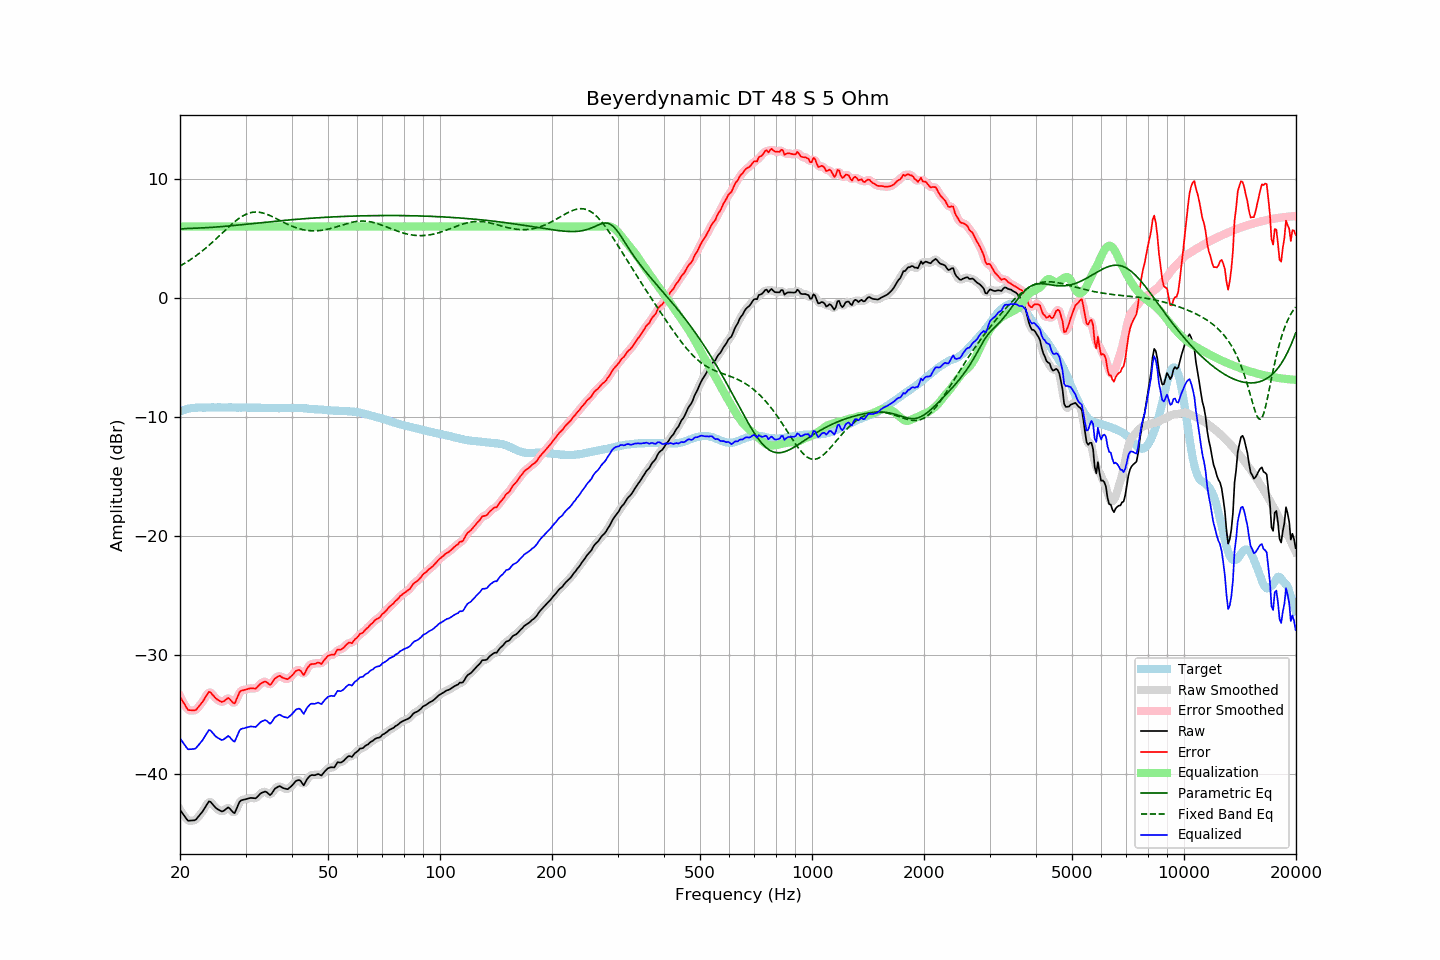

Data behind this chart, as committed beside it:
frequency, raw, error, smoothed, error_smoothed, equalization, parametric_eq, fixed_band_eq, equalized_raw, equalized_smoothed, target
20.00, -43.02, -33.49, -42.99, -33.47, 6.00, 5.80, 2.69, -37.02, -36.99, -9.52
20.20, -43.21, -33.73, -43.22, -33.75, 6.00, 5.81, 2.76, -37.21, -37.22, -9.47
20.40, -43.40, -33.97, -43.42, -33.99, 6.00, 5.82, 2.84, -37.40, -37.42, -9.42
20.61, -43.57, -34.18, -43.60, -34.21, 6.00, 5.82, 2.92, -37.57, -37.60, -9.40
20.81, -43.77, -34.42, -43.77, -34.42, 6.00, 5.83, 3.00, -37.77, -37.77, -9.34
21.02, -43.94, -34.63, -43.88, -34.57, 6.00, 5.84, 3.09, -37.94, -37.88, -9.30
21.23, -43.93, -34.64, -43.94, -34.65, 6.00, 5.84, 3.17, -37.93, -37.94, -9.29
21.44, -43.92, -34.65, -43.94, -34.67, 6.00, 5.85, 3.26, -37.92, -37.94, -9.27
21.66, -43.91, -34.66, -43.92, -34.67, 6.00, 5.86, 3.36, -37.91, -37.92, -9.25
21.87, -43.89, -34.66, -43.88, -34.65, 6.00, 5.86, 3.45, -37.89, -37.88, -9.24
22.09, -43.82, -34.61, -43.80, -34.58, 6.00, 5.87, 3.55, -37.82, -37.80, -9.22
22.31, -43.65, -34.45, -43.67, -34.46, 6.00, 5.87, 3.65, -37.65, -37.67, -9.21
22.54, -43.50, -34.29, -43.51, -34.30, 6.00, 5.88, 3.75, -37.50, -37.51, -9.21
22.76, -43.32, -34.12, -43.33, -34.12, 6.00, 5.88, 3.86, -37.32, -37.33, -9.21
22.99, -43.17, -33.95, -43.15, -33.93, 6.00, 5.89, 3.96, -37.17, -37.15, -9.22
23.22, -42.95, -33.73, -42.95, -33.73, 6.00, 5.89, 4.07, -36.95, -36.95, -9.22
23.45, -42.73, -33.52, -42.71, -33.50, 6.00, 5.90, 4.19, -36.73, -36.71, -9.22
23.69, -42.52, -33.31, -42.50, -33.28, 6.00, 5.91, 4.30, -36.52, -36.50, -9.21
23.92, -42.31, -33.10, -42.37, -33.17, 6.00, 5.92, 4.42, -36.31, -36.37, -9.21
24.16, -42.35, -33.15, -42.37, -33.17, 6.00, 5.92, 4.54, -36.35, -36.37, -9.20
24.40, -42.51, -33.32, -42.48, -33.28, 6.00, 5.93, 4.66, -36.51, -36.48, -9.19
24.65, -42.65, -33.45, -42.65, -33.46, 6.00, 5.94, 4.78, -36.65, -36.65, -9.20
24.89, -42.82, -33.62, -42.80, -33.61, 6.00, 5.95, 4.91, -36.82, -36.80, -9.20
25.14, -42.93, -33.73, -42.92, -33.72, 6.00, 5.96, 5.04, -36.93, -36.92, -9.20
25.39, -43.01, -33.82, -43.02, -33.83, 6.00, 5.97, 5.16, -37.01, -37.02, -9.19
25.65, -43.09, -33.89, -43.10, -33.90, 6.00, 5.98, 5.29, -37.09, -37.10, -9.19
25.91, -43.15, -33.95, -43.13, -33.93, 6.00, 5.99, 5.42, -37.15, -37.13, -9.20
26.16, -43.11, -33.91, -43.10, -33.90, 6.00, 6.01, 5.55, -37.11, -37.10, -9.20
26.43, -43.02, -33.81, -43.01, -33.80, 6.00, 6.02, 5.68, -37.02, -37.01, -9.20
26.69, -42.91, -33.70, -42.90, -33.70, 6.00, 6.03, 5.81, -36.91, -36.90, -9.20
26.96, -42.81, -33.61, -42.87, -33.67, 6.00, 6.04, 5.93, -36.81, -36.87, -9.20
27.23, -42.91, -33.72, -42.93, -33.73, 6.00, 6.06, 6.05, -36.91, -36.93, -9.20
27.50, -43.08, -33.88, -43.09, -33.89, 6.00, 6.07, 6.18, -37.08, -37.09, -9.20
27.77, -43.23, -34.02, -43.22, -34.01, 6.00, 6.08, 6.29, -37.23, -37.22, -9.21
28.05, -43.29, -34.09, -43.19, -33.98, 6.00, 6.09, 6.41, -37.29, -37.19, -9.21
28.33, -42.98, -33.76, -42.99, -33.78, 6.00, 6.11, 6.51, -36.98, -36.99, -9.22
28.62, -42.68, -33.46, -42.69, -33.47, 6.00, 6.12, 6.62, -36.68, -36.69, -9.22
28.90, -42.36, -33.14, -42.41, -33.19, 6.00, 6.14, 6.71, -36.36, -36.41, -9.21
29.19, -42.23, -33.00, -42.24, -33.03, 6.00, 6.15, 6.80, -36.23, -36.24, -9.22
29.48, -42.19, -32.98, -42.17, -32.96, 6.00, 6.16, 6.89, -36.19, -36.17, -9.20
29.78, -42.16, -32.94, -42.14, -32.94, 6.00, 6.18, 6.96, -36.16, -36.14, -9.21
30.08, -42.12, -32.91, -42.12, -32.91, 6.00, 6.19, 7.03, -36.12, -36.12, -9.20
30.38, -42.09, -32.87, -42.08, -32.87, 6.00, 6.21, 7.08, -36.09, -36.08, -9.22
30.68, -42.05, -32.83, -42.05, -32.83, 6.00, 6.22, 7.13, -36.05, -36.05, -9.22
30.99, -42.02, -32.80, -42.03, -32.81, 6.00, 6.23, 7.17, -36.02, -36.03, -9.22
31.30, -42.03, -32.81, -42.04, -32.82, 6.00, 6.25, 7.19, -36.03, -36.04, -9.22
31.61, -42.04, -32.82, -42.04, -32.82, 6.00, 6.26, 7.21, -36.04, -36.04, -9.22
31.93, -42.06, -32.83, -42.02, -32.79, 6.00, 6.28, 7.22, -36.06, -36.02, -9.22
32.24, -41.94, -32.71, -41.93, -32.71, 6.00, 6.29, 7.22, -35.94, -35.93, -9.23
32.57, -41.80, -32.57, -41.81, -32.58, 6.00, 6.31, 7.20, -35.80, -35.81, -9.22
32.89, -41.66, -32.43, -41.67, -32.44, 6.00, 6.32, 7.18, -35.66, -35.67, -9.23
33.22, -41.58, -32.34, -41.57, -32.34, 6.00, 6.33, 7.16, -35.58, -35.57, -9.24
33.55, -41.53, -32.29, -41.51, -32.27, 6.00, 6.35, 7.12, -35.53, -35.51, -9.24
33.89, -41.48, -32.23, -41.50, -32.26, 6.00, 6.36, 7.08, -35.48, -35.50, -9.25
34.23, -41.54, -32.29, -41.57, -32.33, 6.00, 6.38, 7.03, -35.54, -35.57, -9.24
34.57, -41.67, -32.41, -41.67, -32.42, 6.00, 6.39, 6.98, -35.67, -35.67, -9.25
34.92, -41.78, -32.53, -41.71, -32.46, 6.00, 6.40, 6.92, -35.78, -35.71, -9.26
35.27, -41.66, -32.40, -41.64, -32.38, 6.00, 6.42, 6.86, -35.66, -35.64, -9.26
35.62, -41.46, -32.20, -41.47, -32.21, 6.00, 6.43, 6.79, -35.46, -35.47, -9.26
35.97, -41.24, -31.98, -41.28, -32.03, 6.00, 6.44, 6.73, -35.24, -35.28, -9.26
... 635 more rows
